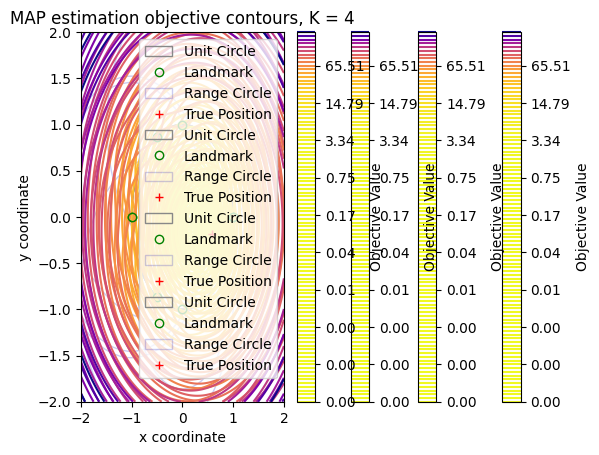

Write the Python code that produced this figure.
import numpy as np
import matplotlib.pyplot as plt
from matplotlib.colors import LogNorm

np.random.seed(42)  # Set a random seed for reproducibility

SIGMA_X = 0.25
SIGMA_Y = 0.25
SIGMA_I = 0.3

CONTOUR_LEVELS = np.geomspace(0.0001, 250, 100)

def random_unit_circle_coords():
    r = np.sqrt(np.random.uniform(0, 1))
    theta = np.random.uniform(0, 2) * np.pi
    x = r * np.cos(theta)
    y = r * np.sin(theta)
    return np.array([x, y])

def get_range_measurements(K, xy_true):
    return [generate_measurement(landmark_pos(i, K), xy_true) for i in range(K)]

def landmark_pos(i, K):
    angle = 2 * np.pi / K * i
    x = np.cos(angle)
    y = np.sin(angle)
    return np.array([x, y])

def generate_measurement(xy_landmark, xy_true):
    dTi = np.linalg.norm(xy_true - xy_landmark)
    for _ in range(100):  # Limit attempts to avoid infinite loop
        noise = np.random.normal(0, SIGMA_I)
        measurement = dTi + noise
        if measurement >= 0:
            return measurement
    return dTi  # Fallback to deterministic value if noise fails

def plot_equilevels(range_measurements, xy_true):
    gridpoints = np.meshgrid(np.linspace(-2, 2, 128), np.linspace(-2, 2, 128))
    contour_values = MAP_objective(gridpoints, range_measurements)

    plt.style.use('default')
    ax = plt.gca()

    # 画单位圆
    unit_circle = plt.Circle((0, 0), 1, color='#888888', fill=False, label='Unit Circle')
    ax.add_artist(unit_circle)

    # 画等高线
    contour = plt.contour(gridpoints[0], gridpoints[1], contour_values, 
                         cmap='plasma_r', levels=CONTOUR_LEVELS)

    # 画地标和测量圆
    landmarks = []
    range_circles = []
    for (i, r_i) in enumerate(range_measurements):
        (x, y) = landmark_pos(i, len(range_measurements))
        landmark = plt.plot((x), (y), 'o', color='g', markerfacecolor='none', 
                          label='Landmark' if i == 0 else "")[0]
        range_circle = plt.Circle((x, y), r_i, color='#0000bb', alpha=0.2, 
                                fill=False, label='Range Circle' if i == 0 else "")
        ax.add_artist(range_circle)
        landmarks.append(landmark)
        range_circles.append(range_circle)

    # 画真实位置
    true_pos = ax.plot([xy_true[0]], [xy_true[1]], '+', color='r', 
                      label='True Position')[0]

    ax.set_xlabel("x coordinate")
    ax.set_ylabel("y coordinate")
    ax.set_title("MAP estimation objective contours, K = " + str(len(range_measurements)))

    ax.set_xlim((-2, 2))
    ax.set_ylim((-2, 2))
    
    # 添加图例
    plt.legend(loc='upper right')
    
    # 添加颜色条
    plt.colorbar(label='Objective Value')
    
    plt.show()

def MAP_objective(xy, range_measurements):
    xy = np.expand_dims(np.transpose(xy, axes=(1, 2, 0)), axis=len(np.shape(xy))-1)
    prior = np.matmul(xy, np.linalg.inv(np.array([[SIGMA_X**2, 0], [0, SIGMA_Y**2]])))
    prior = np.matmul(prior, np.swapaxes(xy, 2, 3))
    prior = np.squeeze(prior)
    range_sum = 0

    for (i, r_i) in enumerate(range_measurements):
        xy_i = landmark_pos(i, len(range_measurements))
        d_i = np.linalg.norm(xy - xy_i[None, None, None, :], axis=3)
        range_sum += np.squeeze((r_i - d_i)**2 / SIGMA_I**2)

    return prior + range_sum

xy_true = random_unit_circle_coords()

for K in [1, 2, 3, 4]:
    range_measurements = get_range_measurements(K, xy_true)
    plot_equilevels(range_measurements, xy_true)
